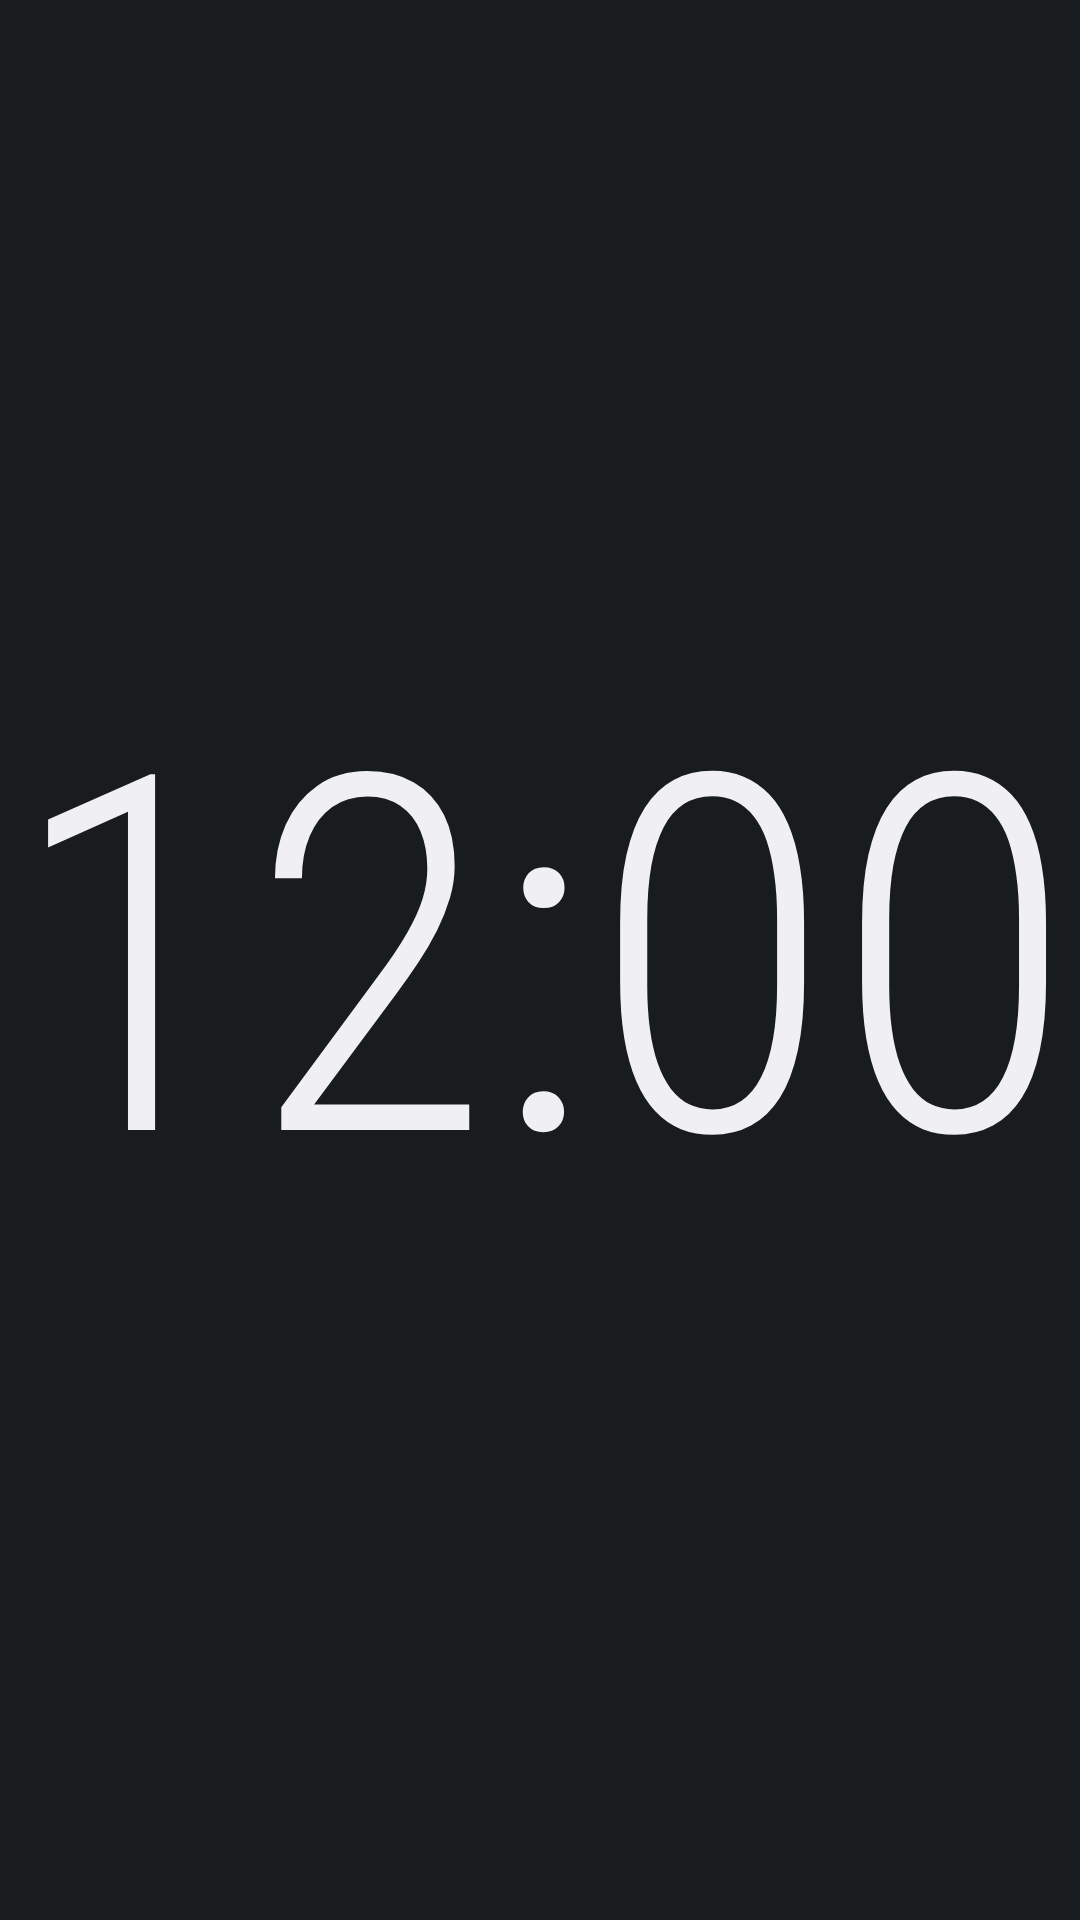

Here is an Android app screen rendered from its layout file. Give the layout XML and the strings, colors and styles it references.
<!-- AndroidManifest.xml: application theme Theme.ChronoClock -->
<!-- res/layout/tc_condensed_light.xml -->
<?xml version="1.0" encoding="utf-8"?>
<FrameLayout xmlns:android="http://schemas.android.com/apk/res/android"
    android:id="@+id/tc_wrapper"
    android:layout_width="match_parent"
    android:layout_height="match_parent">

    <TextClock
        android:id="@+id/tc_clock_item"
        style="@style/ClockText.Condensed.Light"
        android:layout_width="match_parent"
        android:layout_height="match_parent"
        android:format12Hour="h:mm"
        android:format24Hour="HH:mm" />
</FrameLayout>
<!-- resources referenced by this layout -->
<resources>
  <style name="ClockText.Condensed.Light" parent="ClockTextBase">
          <item name="android:fontFamily">sans-serif-condensed-light</item>
          <item name="android:textStyle">normal</item>
      </style>
  <style name="Theme.ChronoClock" parent="android:Theme.DeviceDefault.NoActionBar" />
  <style name="ClockTextBase">
          <item name="android:gravity">center</item>
          <item name="android:includeFontPadding">false</item>
          <item name="android:maxLines">1</item>
          <item name="android:ellipsize">end</item>
          <item name="android:fontFeatureSettings">tnum</item>
      </style>
</resources>
